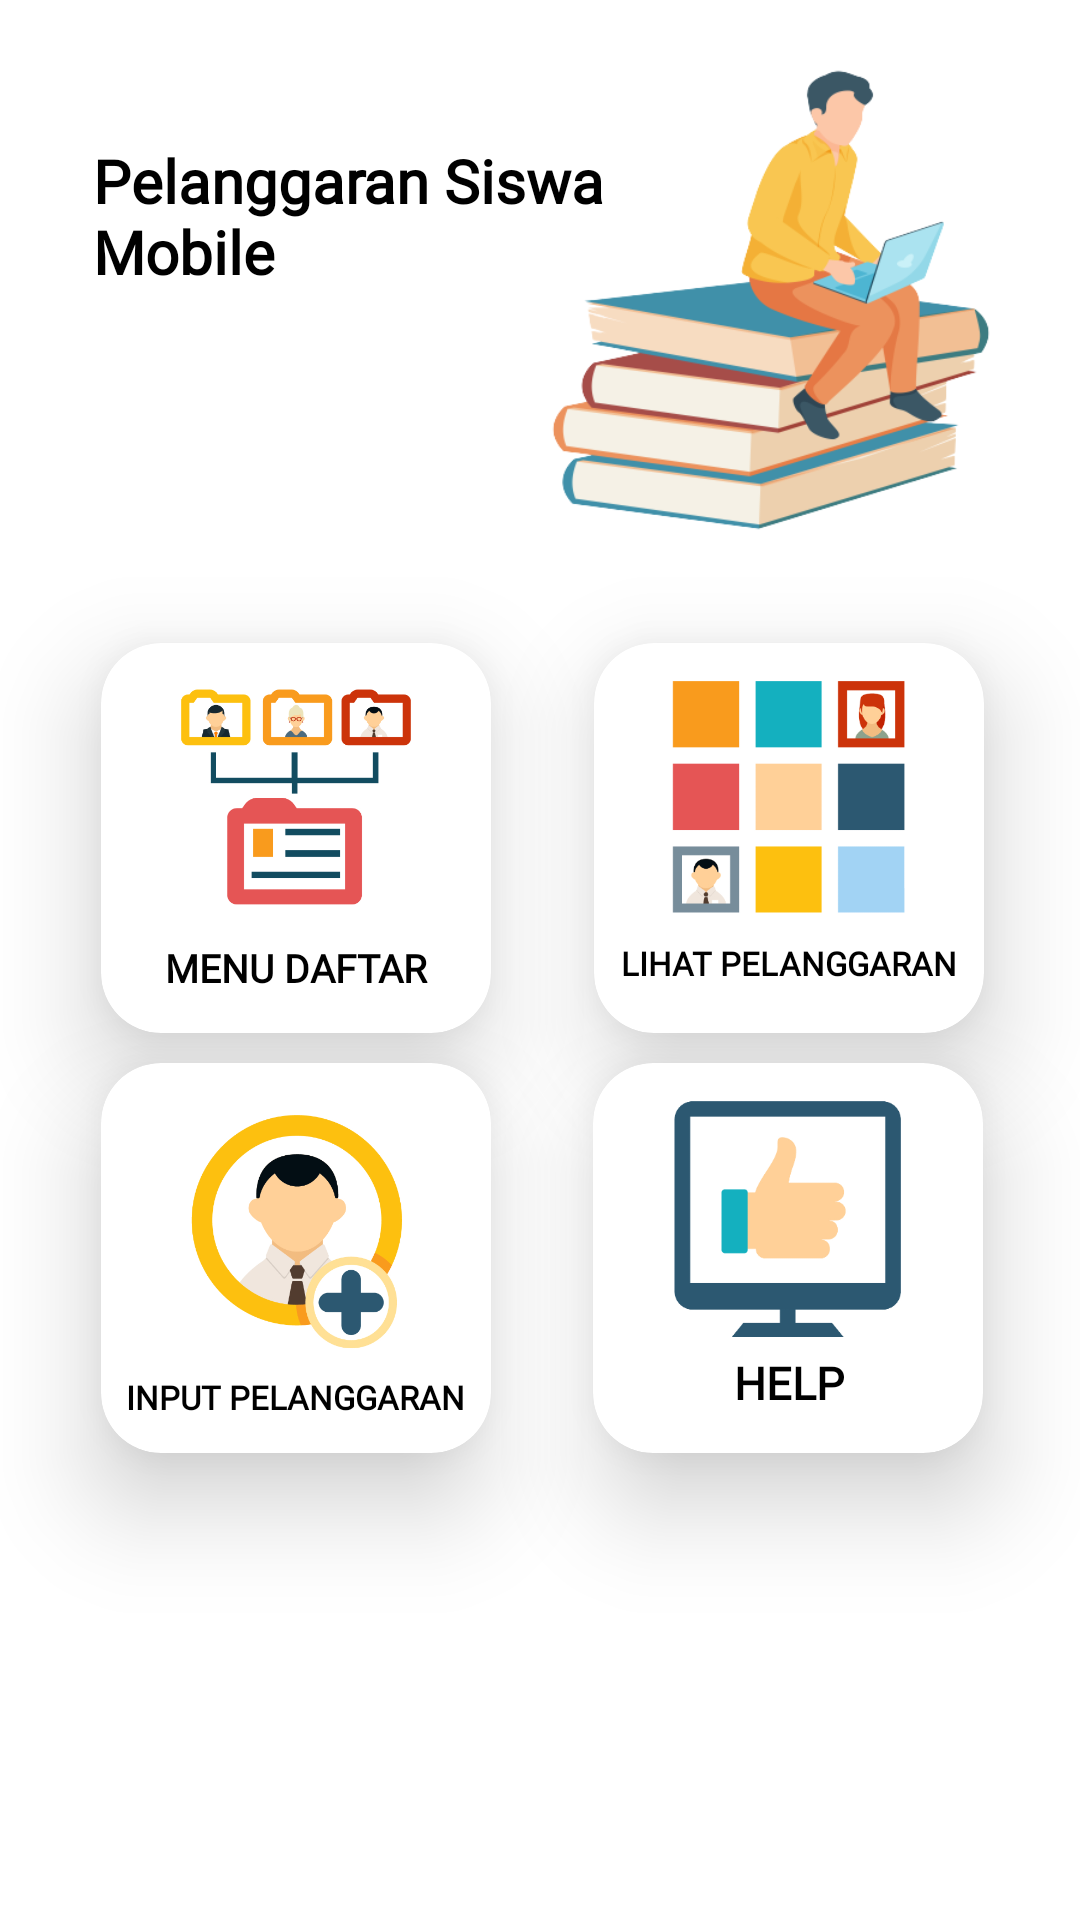

Layout XML and referenced resources for this Android screen:
<!-- AndroidManifest.xml: application theme Theme.DaftarPelanggaranSiswa -->
<!-- res/layout/activity_utama.xml -->
<?xml version="1.0" encoding="utf-8"?>
<androidx.constraintlayout.widget.ConstraintLayout xmlns:android="http://schemas.android.com/apk/res/android"
    xmlns:app="http://schemas.android.com/apk/res-auto"
    xmlns:tools="http://schemas.android.com/tools"
    android:layout_width="match_parent"
    android:layout_height="match_parent"
    tools:context=".utama">

    <TextView
        android:fontFamily="@font/ptsansbold"
        android:layout_width="200dp"
        android:layout_height="wrap_content"
        android:text="Pelanggaran Siswa Mobile"
        android:textColor="@color/black"
        android:textSize="20dp"
        android:textStyle="bold"
        app:layout_constraintBottom_toBottomOf="parent"
        app:layout_constraintEnd_toEndOf="@+id/imageView6"
        app:layout_constraintHorizontal_bias="0.198"
        app:layout_constraintStart_toStartOf="parent"
        app:layout_constraintTop_toTopOf="parent"
        app:layout_constraintVertical_bias="0.079" />

    <ImageView
        android:id="@+id/imageView6"
        android:layout_width="200dp"
        android:layout_height="200dp"
        android:src="@drawable/vector_menu"
        app:layout_constraintBottom_toBottomOf="parent"
        app:layout_constraintEnd_toEndOf="parent"
        app:layout_constraintHorizontal_bias="0.981"
        app:layout_constraintStart_toStartOf="parent"
        app:layout_constraintTop_toTopOf="parent"
        app:layout_constraintVertical_bias="0.0" />

    <com.google.android.material.card.MaterialCardView
        android:id="@+id/materialCardView2"
        android:layout_width="130dp"
        android:layout_height="130dp"
        app:cardCornerRadius="20dp"
        app:cardElevation="20dp"
        app:layout_constraintBottom_toBottomOf="parent"
        app:layout_constraintEnd_toEndOf="@+id/materialCardView3"
        app:layout_constraintHorizontal_bias="0.17"
        app:layout_constraintStart_toStartOf="parent"
        app:layout_constraintTop_toBottomOf="@+id/imageView6"
        app:layout_constraintVertical_bias="0.046">

        <androidx.constraintlayout.widget.ConstraintLayout
            android:layout_width="match_parent"
            android:layout_height="match_parent">

            <Button
                android:id="@+id/btnDaftar2"
                android:layout_width="match_parent"
                android:layout_height="match_parent"
                android:alpha="0"
                android:backgroundTint="@color/kosong"
                android:onClick="btnDaftar2" />


            <ImageView
                android:id="@+id/imageView4"
                android:layout_width="80dp"
                android:layout_height="80dp"
                android:src="@drawable/vector_daftar"
                app:layout_constraintBottom_toBottomOf="parent"
                app:layout_constraintEnd_toEndOf="parent"
                app:layout_constraintStart_toStartOf="parent"
                app:layout_constraintTop_toTopOf="parent"
                app:layout_constraintVertical_bias="0.228" />

            <TextView
                android:layout_width="wrap_content"
                android:layout_height="wrap_content"
                android:layout_marginTop="8dp"
                android:text="MENU DAFTAR"
                android:fontFamily="@font/ptsansbold"
                android:textColor="@color/black"
                android:textSize="13dp"
                android:textStyle="bold"
                app:layout_constraintEnd_toEndOf="parent"
                app:layout_constraintStart_toStartOf="parent"
                app:layout_constraintTop_toBottomOf="@+id/imageView4" />

        </androidx.constraintlayout.widget.ConstraintLayout>


    </com.google.android.material.card.MaterialCardView>


    <com.google.android.material.card.MaterialCardView
        android:id="@+id/materialCardView3"
        android:layout_width="130dp"
        android:layout_height="130dp"
        app:cardCornerRadius="20dp"
        app:cardElevation="20dp"
        app:layout_constraintBottom_toBottomOf="parent"
        app:layout_constraintEnd_toEndOf="parent"
        app:layout_constraintHorizontal_bias="0.861"
        app:layout_constraintStart_toStartOf="parent"
        app:layout_constraintTop_toBottomOf="@+id/imageView6"
        app:layout_constraintVertical_bias="0.046">

        <Button
            android:id="@+id/btnLihat"
            android:layout_width="match_parent"
            android:layout_height="match_parent"
            android:alpha="0"
            android:backgroundTint="@color/kosong"
            android:onClick="btnLihat" />

        <androidx.constraintlayout.widget.ConstraintLayout
            android:layout_width="match_parent"
            android:layout_height="match_parent">

            <ImageView
                android:id="@+id/imageView5"
                android:layout_width="80dp"
                android:layout_height="80dp"
                android:src="@drawable/menu_lihat"
                app:layout_constraintBottom_toBottomOf="parent"
                app:layout_constraintEnd_toEndOf="parent"
                app:layout_constraintStart_toStartOf="parent"
                app:layout_constraintTop_toTopOf="parent"
                app:layout_constraintVertical_bias="0.228" />

            <TextView
                android:layout_width="wrap_content"
                android:layout_height="wrap_content"
                android:layout_marginTop="8dp"
                android:text="LIHAT PELANGGARAN"
                android:textColor="@color/black"
                android:fontFamily="@font/ptsansbold"
                android:textSize="11dp"
                android:textStyle="bold"
                app:layout_constraintEnd_toEndOf="parent"
                app:layout_constraintStart_toStartOf="parent"
                app:layout_constraintTop_toBottomOf="@+id/imageView5" />

        </androidx.constraintlayout.widget.ConstraintLayout>


    </com.google.android.material.card.MaterialCardView>

    <com.google.android.material.card.MaterialCardView
        android:id="@+id/crdInput"
        android:layout_width="130dp"
        android:layout_height="130dp"
        app:cardCornerRadius="20dp"
        app:cardElevation="20dp"
        app:layout_constraintBottom_toBottomOf="parent"
        app:layout_constraintEnd_toEndOf="@+id/materialCardView"
        app:layout_constraintHorizontal_bias="0.17"
        app:layout_constraintStart_toStartOf="parent"
        app:layout_constraintTop_toBottomOf="@+id/materialCardView2"
        app:layout_constraintVertical_bias="0.060000002">

        <Button
            android:id="@+id/btnInput"
            android:layout_width="match_parent"
            android:layout_height="match_parent"
            android:alpha="0"
            android:backgroundTint="@color/kosong"
            android:onClick="btnInput" />

        <androidx.constraintlayout.widget.ConstraintLayout
            android:layout_width="match_parent"
            android:layout_height="match_parent">

            <ImageView
                android:id="@+id/imageView2"
                android:layout_width="80dp"
                android:layout_height="80dp"
                android:src="@drawable/menu_tambah"
                app:layout_constraintBottom_toBottomOf="parent"
                app:layout_constraintEnd_toEndOf="parent"
                app:layout_constraintStart_toStartOf="parent"
                app:layout_constraintTop_toTopOf="parent"
                app:layout_constraintVertical_bias="0.32" />

            <TextView
                android:layout_width="wrap_content"
                android:layout_height="wrap_content"
                android:layout_marginTop="8dp"
                android:text="INPUT PELANGGARAN"
                android:textColor="@color/black"
                android:textSize="11dp"
                android:fontFamily="@font/ptsansbold"
                android:textStyle="bold"
                app:layout_constraintEnd_toEndOf="parent"
                app:layout_constraintStart_toStartOf="parent"
                app:layout_constraintTop_toBottomOf="@+id/imageView2" />

        </androidx.constraintlayout.widget.ConstraintLayout>
    </com.google.android.material.card.MaterialCardView>

    <com.google.android.material.card.MaterialCardView
        android:id="@+id/materialCardView"
        android:layout_width="130dp"
        android:layout_height="130dp"
        app:cardCornerRadius="20dp"
        app:cardElevation="20dp"
        app:layout_constraintBottom_toBottomOf="parent"
        app:layout_constraintEnd_toEndOf="parent"
        app:layout_constraintHorizontal_bias="0.86"
        app:layout_constraintStart_toStartOf="parent"
        app:layout_constraintTop_toBottomOf="@+id/materialCardView3"
        app:layout_constraintVertical_bias="0.060000002">

        <androidx.constraintlayout.widget.ConstraintLayout
            android:layout_width="match_parent"
            android:layout_height="match_parent">

            <ImageView
                android:id="@+id/imageView3"
                android:layout_width="80dp"
                android:layout_height="80dp"
                android:src="@drawable/jempol"
                app:layout_constraintBottom_toBottomOf="parent"
                app:layout_constraintEnd_toEndOf="parent"
                app:layout_constraintStart_toStartOf="parent"
                app:layout_constraintTop_toTopOf="parent"
                app:layout_constraintVertical_bias="0.228" />

            <TextView
                android:layout_width="wrap_content"
                android:layout_height="wrap_content"
                android:layout_marginTop="5dp"
                android:text="HELP"
                android:textColor="@color/black"
                android:textSize="15dp"
                android:textStyle="bold"
                android:fontFamily="@font/ptsansbold"
                app:layout_constraintEnd_toEndOf="parent"
                app:layout_constraintHorizontal_bias="0.505"
                app:layout_constraintStart_toStartOf="parent"
                app:layout_constraintTop_toBottomOf="@+id/imageView3" />
        </androidx.constraintlayout.widget.ConstraintLayout>


    </com.google.android.material.card.MaterialCardView>

</androidx.constraintlayout.widget.ConstraintLayout>
<!-- resources referenced by this layout -->
<resources>
  <color name="black">#FF000000</color>
  <color name="kosong">#00000000</color>
  <!-- drawable jempol: png bitmap (drawable-v24, 10838 bytes) -->
  <!-- drawable menu_lihat: png bitmap (drawable-v24, 15779 bytes) -->
  <!-- drawable menu_tambah: png bitmap (drawable-v24, 62933 bytes) -->
  <!-- drawable vector_daftar: png bitmap (drawable-v24, 28249 bytes) -->
  <!-- drawable vector_menu: png bitmap (drawable-v24, 51871 bytes) -->
  <style name="Theme.DaftarPelanggaranSiswa" parent="Theme.MaterialComponents.DayNight.NoActionBar">
          
          <item name="colorPrimary">@color/black</item>
          <item name="colorPrimaryVariant">@color/purple_700</item>
          <item name="colorOnPrimary">@color/white</item>
          
          <item name="colorSecondary">@color/blue</item>
          <item name="colorSecondaryVariant">@color/teal_700</item>
          <item name="colorOnSecondary">@color/black</item>
          
          <item name="android:statusBarColor" tools:targetApi="l">@color/black</item>
          
      </style>
  <color name="purple_700">#FF3700B3</color>
  <color name="white">#FFFFFFFF</color>
  <color name="blue">#0275d8</color>
  <color name="teal_700">#FF018786</color>
</resources>
